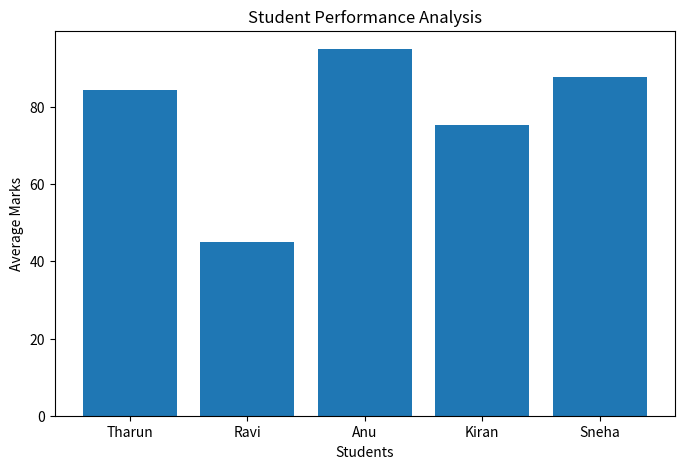

This chart was generated by the following Python code:
import pandas as pd
import matplotlib.pyplot as plt

# Student data
data = {
    "Name": ["Tharun", "Ravi", "Anu", "Kiran", "Sneha"],
    "Maths": [85, 45, 95, 76, 88],
    "Science": [90, 50, 92, 80, 84],
    "English": [78, 40, 98, 70, 91]
}

# Create DataFrame
df = pd.DataFrame(data)

# Calculate Total
df["Total"] = df["Maths"] + df["Science"] + df["English"]

# Calculate Average
df["Average"] = df["Total"] / 3

# Grade Function
def calculate_grade(avg):

    if avg >= 90:
        return "A"

    elif avg >= 75:
        return "B"

    elif avg >= 50:
        return "C"

    else:
        return "Fail"

# Apply grades
df["Grade"] = df["Average"].apply(calculate_grade)

# Rank students
df["Rank"] = df["Average"].rank(ascending=False)

# Display Report
print("\n===== STUDENT PERFORMANCE REPORT =====\n")
print(df)

# Find Topper
topper = df.loc[df["Average"].idxmax()]

print("\n===== TOPPER DETAILS =====")
print("Name :", topper["Name"])
print("Average :", round(topper["Average"], 2))
print("Grade :", topper["Grade"])

# Failed Students
failed_students = df[df["Grade"] == "Fail"]

print("\n===== FAILED STUDENTS =====")

if len(failed_students) > 0:
    print(failed_students[["Name", "Average"]])
else:
    print("No Failed Students")

# Save report to CSV
df.to_csv("student_report.csv", index=False)

print("\nReport saved as student_report.csv")

# Visualization
plt.figure(figsize=(8, 5))

plt.bar(df["Name"], df["Average"])

plt.xlabel("Students")
plt.ylabel("Average Marks")
plt.title("Student Performance Analysis")

plt.savefig("performance_chart.png")
print("Chart saved")
